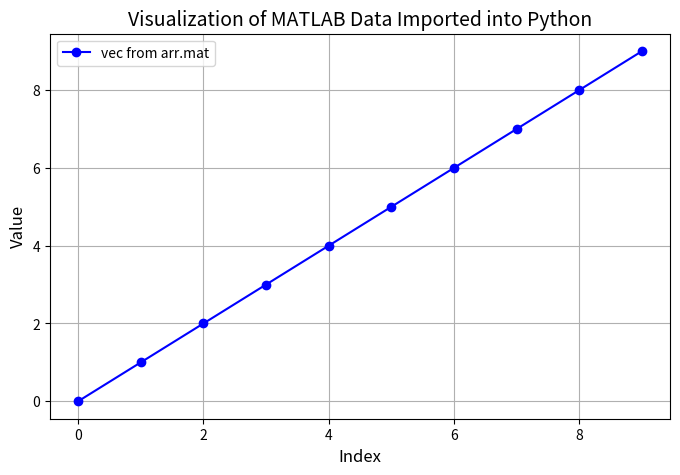

Recreate this plot in Python.
"""
SciPy I/O - Working with MATLAB Arrays
--------------------------------------
This script demonstrates how to:
1. Export NumPy arrays into MATLAB .mat format using scipy.io.savemat()
2. Import MATLAB .mat data using scipy.io.loadmat()
3. Understand the structure of loaded data (__header__, __version__, __globals__)
4. Extract variables properly
5. Fix dimensionality issues with squeeze_me=True
6. Visualize the imported data for clarity
"""

import numpy as np
from scipy import io
import matplotlib.pyplot as plt

print("="*70)
print("      SciPy Interoperability with MATLAB Arrays (savemat & loadmat)      ")
print("="*70, "\n")

# ---------------------------------------------------------------
# Step 1: Create a NumPy array
# ---------------------------------------------------------------
arr = np.arange(10)  # simple 1D array [0..9]
print("Step 1: Created a NumPy array")
print("Array:", arr)
print("Shape:", arr.shape)
print("Type:", type(arr))
print("\n" + "-"*70 + "\n")

# ---------------------------------------------------------------
# Step 2: Export this array into MATLAB .mat file
# ---------------------------------------------------------------
print("Step 2: Exporting array to MATLAB format using io.savemat()")
io.savemat("arr.mat", {"vec": arr})
print("✅ Saved 'arr.mat' file with variable name 'vec'")
print("Important Note: savemat() requires a dictionary with variable names as keys.\n")
print("\n" + "-"*70 + "\n")

# ---------------------------------------------------------------
# Step 3: Import the data back using loadmat()
# ---------------------------------------------------------------
print("Step 3: Importing MATLAB .mat file using io.loadmat()")
mydata = io.loadmat("arr.mat")
print("Data loaded into Python as a dictionary:")
for key in mydata:
    print(f" - {key}: {type(mydata[key])}")

print("\nImportant Note: loadmat() adds extra keys '__header__', '__version__', '__globals__'")
print("These store metadata about the .mat file, not your actual data.\n")

# Extract the variable "vec"
print("Extracting variable 'vec':")
print(mydata["vec"])
print("Shape of extracted array:", mydata["vec"].shape)
print("⚠️ Notice: Our original 1D array became a 2D array (extra dimension added).")
print("\n" + "-"*70 + "\n")

# ---------------------------------------------------------------
# Step 4: Fixing dimension issue with squeeze_me=True
# ---------------------------------------------------------------
print("Step 4: Fixing dimensionality with 'squeeze_me=True'")
mydata_fixed = io.loadmat("arr.mat", squeeze_me=True)

print("Extracted variable 'vec' with squeeze_me=True:")
print(mydata_fixed["vec"])
print("Shape of extracted array:", mydata_fixed["vec"].shape)
print("✅ Dimension issue fixed, back to original 1D array.\n")
print("\n" + "-"*70 + "\n")

# ---------------------------------------------------------------
# Step 5: Visualization
# ---------------------------------------------------------------
print("Step 5: Visualization of Imported Data")
print("Plotting 'vec' from MATLAB file...")

plt.figure(figsize=(8, 5))
plt.plot(mydata_fixed["vec"], marker="o", linestyle="-", color="b", label="vec from arr.mat")
plt.title("Visualization of MATLAB Data Imported into Python", fontsize=14)
plt.xlabel("Index", fontsize=12)
plt.ylabel("Value", fontsize=12)
plt.legend()
plt.grid(True)
plt.show()

print("Important Note: This plot confirms that the data saved to MATLAB format and re-imported")
print("remains identical to the original NumPy array.")
print("="*70)
print("               🎉 End of SciPy MATLAB Arrays Demo 🎉              ")
print("="*70)
